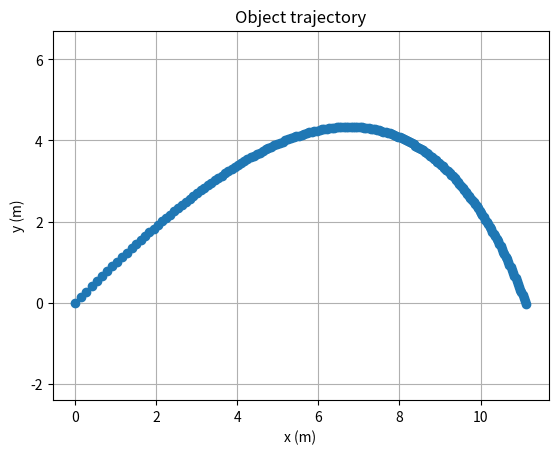

Write Python code to recreate this figure.
import numpy as np
import matplotlib.pyplot as plt
import math

# Constants
GRAV = 9.81  # gravity
airDensity = 1.225
dragCoefficient = 0.5
projectileRad = 0.0215
projectileA = projectileRad * projectileRad * 3.141
projectileMass = 0.004 #standard are 0.004, golf style are 0.008
dragConst = dragCoefficient * airDensity * projectileA * 0.5
initX = 0
initY = 0
timeStep = 0.01 #step increments in seconds
v0 = 20.0  # initial speed in m/s

#Variables
target_distance = 3.0  # meters
launchAngle = 45

class State:
    def __init__(self, sx = None, sy = None, vx = None, vy = None):
        self.sx = sx
        self.sy = sy
        self.vx = vx
        self.vy = vy

    @property
    def displacement(self):
        return np.array([self.sx, self.sy])
    @displacement.setter
    def displacement(self, *args):
        args = args[0]
        if len(args) == 1:
            self.sx = args[0][0]
            self.sy = args[0][1]    
        if len(args) == 2:
            self.sx = args[0]
            self.sy = args[1] 

    @property
    def velocity(self):
        return np.array([self.vx, self.vy])
    @velocity.setter
    def velocity(self, *args):
        args = args[0]
        if len(args) == 1:
            self.vx = args[0][0]
            self.vy = args[0][1]    
        if len(args) == 2:
            self.vx = args[0]
            self.vy = args[1] 

    def as_np(self):
        return np.array([self.sx, self.sy, self.vx, self.vy])

    @classmethod
    def from_np(self, array):
        inst = State()
        inst.sx, inst.sy, inst.vx, inst.vy = array
        return inst

    def __add__(thisInst, otherInst):
        if type(thisInst) == type(otherInst):
            return State(thisInst.sx + otherInst.sx,
                         thisInst.sy + otherInst.sy,
                         thisInst.vx + otherInst.vx,
                         thisInst.vy + otherInst.vy
                        )

    def __str__(self):
        return str(self.as_np())
    

class ChangingState:
    def __init__(self, vx = None, vy = None, ax = None, ay = None):
        self.vx = vx
        self.vy = vy
        self.ax = ax
        self.ay = ay

    @property
    def velocity(self):
        return np.array([self.vx, self.vy])
    @velocity.setter
    def velocity(self, *args):
        args = args[0]
        if len(args) == 1:
            self.vx = args[0][0]
            self.vy = args[0][1]    
        if len(args) == 2:
            self.vx = args[0]
            self.vy = args[1] 

    @property
    def acceleration(self):
        return np.array([self.ax, self.ay])
    @acceleration.setter
    def acceleration(self, *args):
        args = args[0]
        if len(args) == 1:
            self.ax = args[0][0]
            self.ay = args[0][1]    
        if len(args) == 2:
            self.ax = args[0]
            self.ay = args[1] 

    def as_np(self):
        return np.array([self.vx, self.vy, self.ax, self.ay])

    @classmethod
    def from_np(self, array):
        inst = ChangingState()
        inst.vx, inst.vy, inst.ax, inst.ay = array
        return inst
    
    def toState(self, timeInteval) -> State:
        return State.from_np(self.as_np() * timeInteval)
        
    def __mul__(self, val):
        return ChangingState.from_np(self.as_np() * val)

    def __rmul__(self, val):
        return ChangingState.from_np(self.as_np() * val)

    def __add__(thisInst, otherInst):
        if type(thisInst) == type(otherInst):
            return ChangingState(   thisInst.vx + otherInst.vx,
                                    thisInst.vy + otherInst.vy,
                                    thisInst.ax + otherInst.ax,
                                    thisInst.ay + otherInst.ay
                                )

    def __str__(self):
        return str(self.as_np())
    

def calcV(Vmag, angleDeg):
    angleRad = math.radians(angleDeg)
    Vx = Vmag * math.cos(angleRad)
    Vy = Vmag * math.sin(angleRad)
    return np.array([Vx, Vy])

def calcDragAcc(vel):
    Vx, Vy = vel
    Vmag = np.sqrt(Vx * Vx + Vy * Vy)
    Vx2 = Vx * Vmag
    Vy2 = Vy * Vmag
    ax = (-1) * Vx2*dragConst/projectileMass
    ay = (-1) * Vy2*dragConst/projectileMass
    return np.array([ax, ay])


def rk4Slope(initState : State):
    changeState = ChangingState()
    changeState.velocity = initState.velocity
    changeState.acceleration = np.add(np.array([0, -GRAV]), calcDragAcc(initState.velocity))
    return changeState

def rk4Step(initState : State, dt):
    k1 = rk4Slope(initState)
    k2 = rk4Slope(initState + k1.toState(dt/2))
    k3 = rk4Slope(initState + k2.toState(dt/2))
    k4 = rk4Slope(initState + k3.toState(dt))

    k = (1/6) * (k1 + 2*k2 + 2*k3 + k4)
    return initState + k.toState(dt)

#example
#create intial state
state = State()
state.displacement = initX, initY
state.velocity = calcV(v0, launchAngle)

timestep = 0.01
t = 0
sArray = [state.displacement]
while (sArray[-1][1] >= 0) and t < 10:
    t += timeStep
    state = rk4Step(state, timestep)
    sArray.append(state.displacement)

sArray = np.array(sArray)
x, y = sArray[:,0], sArray[:,1]

plt.plot(x, y, marker='o')     # line + optional markers
plt.xlabel('x (m)')
plt.ylabel('y (m)')
plt.title('Object trajectory')
plt.axis('equal')              # equal aspect ratio so 1 m in x = 1 m in y
plt.grid(True)
plt.show()